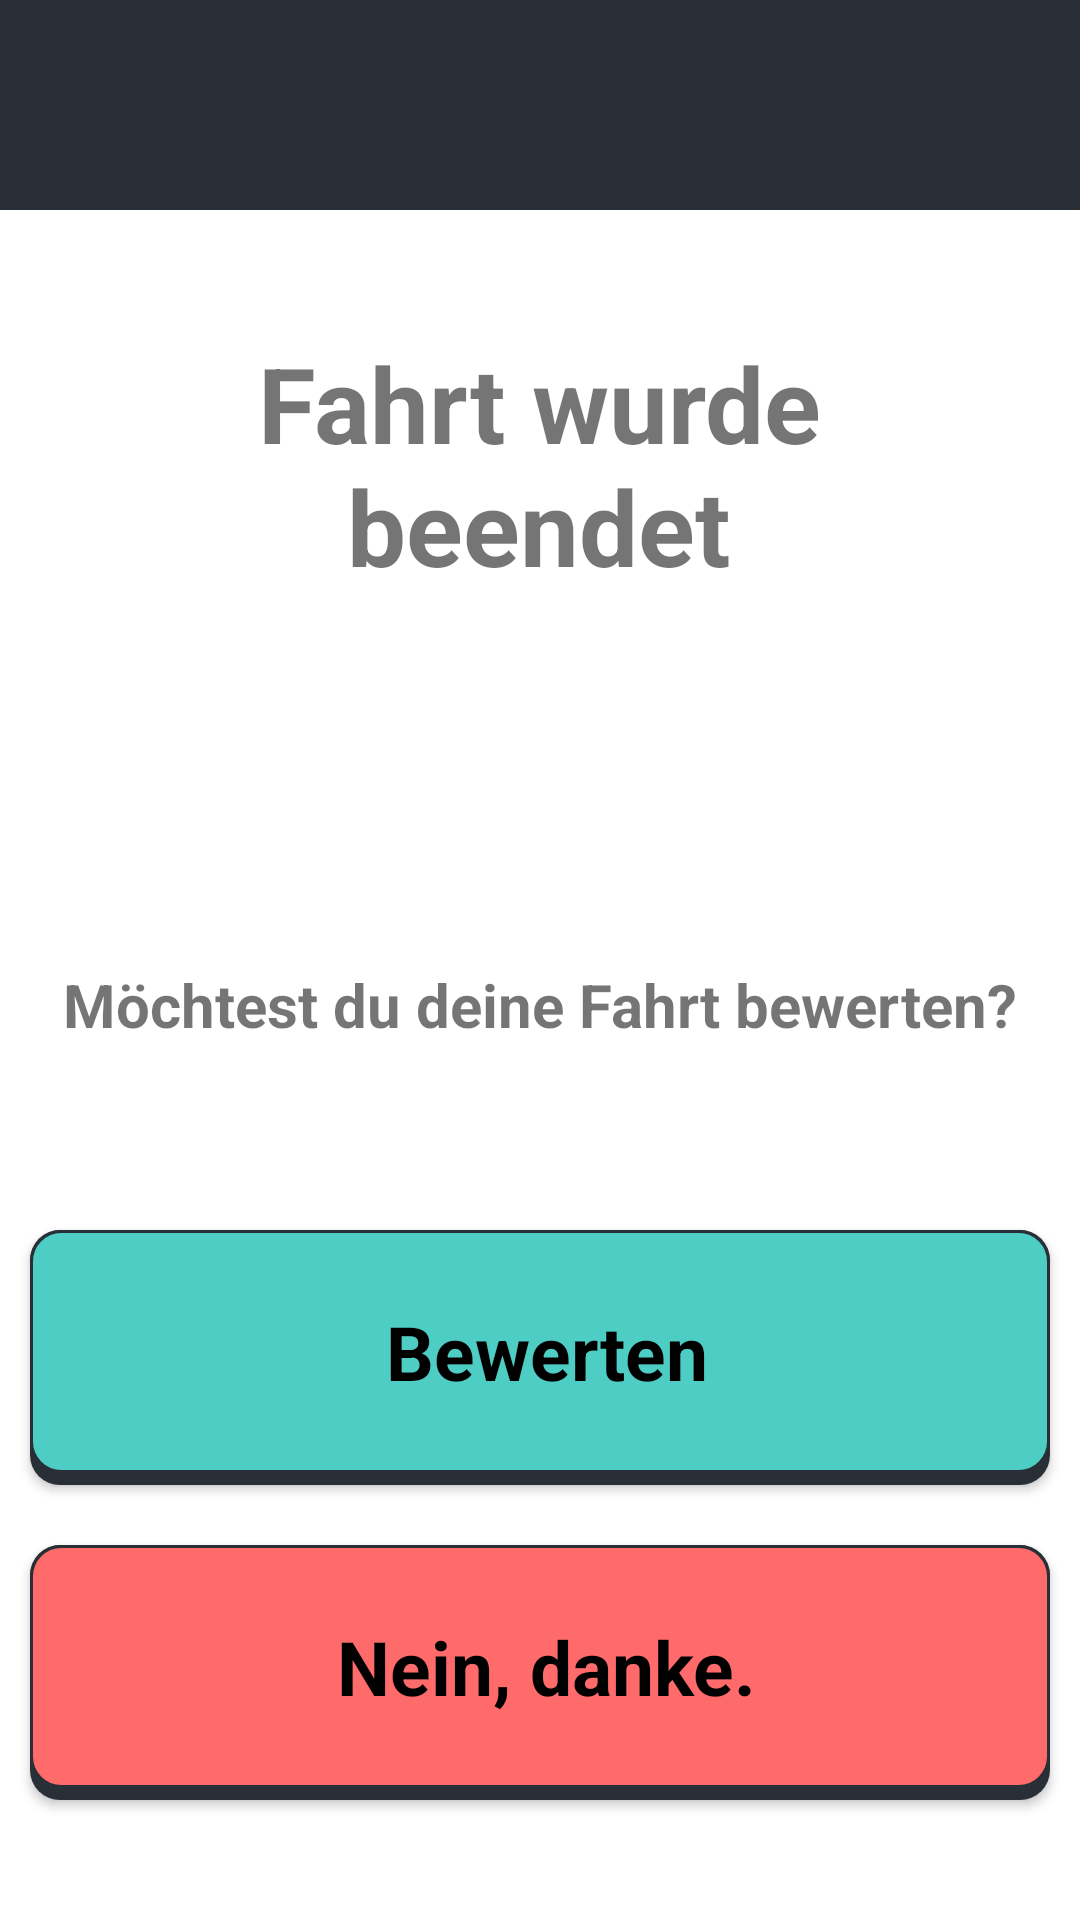

Produce the Android XML layout that renders to this screen, including the resource entries it uses.
<!-- AndroidManifest.xml: application theme Theme.M3_4_Uber_fuer_aeltere_Menschen -->
<!-- res/layout/fragment_escort_finish.xml -->
<?xml version="1.0" encoding="utf-8"?>
<FrameLayout xmlns:android="http://schemas.android.com/apk/res/android"
    xmlns:app="http://schemas.android.com/apk/res-auto"
    xmlns:tools="http://schemas.android.com/tools"
    android:layout_width="match_parent"
    android:layout_height="match_parent"
    tools:context=".EscortFinishFragment">

    <androidx.constraintlayout.widget.ConstraintLayout
        android:layout_width="match_parent"
        android:layout_height="match_parent"
        android:background="#FFFFFF">

        <RelativeLayout
            android:id="@+id/relativeLayout"
            android:layout_width="match_parent"
            android:layout_height="70dp"
            android:background="@color/CustomGrey"
            app:layout_constraintStart_toStartOf="parent"
            app:layout_constraintTop_toTopOf="parent">
        </RelativeLayout>

        <TextView
            android:id="@+id/textView"
            style="@style/TitleTextStyle"
            android:text="Fahrt wurde beendet"
            android:layout_marginTop="40dp"
            android:textSize="35dp"
            android:textStyle="bold"
            app:layout_constraintEnd_toEndOf="parent"
            app:layout_constraintHorizontal_bias="0.494"
            app:layout_constraintStart_toStartOf="parent"
            app:layout_constraintTop_toBottomOf="@+id/relativeLayout"/>

        <TextView
            android:id="@+id/textView2"
            style="@style/TitleTextStyle"
            android:layout_marginTop="90dp"
            android:text="Möchtest du deine Fahrt bewerten?"
            android:textSize="20dp"
            android:textStyle="bold"
            app:layout_constraintEnd_toEndOf="parent"
            app:layout_constraintHorizontal_bias="0.494"
            app:layout_constraintStart_toStartOf="parent"
            app:layout_constraintTop_toBottomOf="@+id/textView" />

        <Button
            android:id="@+id/rateButton"
            style="@style/ButtonStyle"
            android:background="@drawable/button"
            android:layout_marginTop="30dp"
            android:text="Bewerten"
            app:layout_constraintEnd_toEndOf="parent"
            app:layout_constraintHorizontal_bias="0.492"
            app:layout_constraintStart_toStartOf="parent"
            app:layout_constraintTop_toBottomOf="@+id/textView2" />

        <Button
            android:id="@+id/finishButton"
            style="@style/ButtonStyle"
            android:background="@drawable/red_button"
            android:text="Nein, danke."
            android:layout_marginTop="20dp"
            app:layout_constraintEnd_toEndOf="parent"
            app:layout_constraintHorizontal_bias="0.498"
            app:layout_constraintStart_toStartOf="parent"
            app:layout_constraintTop_toBottomOf="@+id/rateButton" />

    </androidx.constraintlayout.widget.ConstraintLayout>
</FrameLayout>
<!-- resources referenced by this layout -->
<resources>
  <color name="CustomGrey">#292F36</color>
  <!-- drawable red_button (drawable) -->
  <?xml version="1.0" encoding="utf-8"?>
  <selector xmlns:android="http://schemas.android.com/apk/res/android">
      <item android:state_pressed="false">
          <layer-list>
              <item>
                  <shape>
                      <padding android:bottom="4dp"/>
                      <solid android:color="@color/CustomGrey"/>
                      <corners android:radius="10dp"/>
                  </shape>
              </item>
              <item>
                  <shape>
                      <padding android:bottom="4dp"/>
                      <solid android:color="@color/CustomRed"/>
                      <stroke
                          android:color="@color/CustomGrey"
                          android:width="1dp"/>
                      <corners android:radius="10dp"/>
                      <padding
                          android:left="8dp"
                          android:top="8dp"
                          android:right="4dp"
                          android:bottom="8dp"/>
                  </shape>
              </item>
          </layer-list>
      </item>
      <item android:state_pressed="true">
          <layer-list>
              <item>
                  <shape>
                      <padding android:bottom="4dp"/>
                      <solid android:color="@color/CustomRed"/>
                      <stroke
                          android:color="@color/CustomGrey"
                          android:width="1dp"/>
                      <corners android:radius="10dp"/>
                      <padding
                          android:left="8dp"
                          android:top="8dp"
                          android:right="4dp"
                          android:bottom="8dp"/>
                  </shape>
              </item>
          </layer-list>
      </item>
  </selector>
  <style name="ButtonStyle" parent="Widget.AppCompat.Button">
          <item name="android:textColor">#000000</item>
          <item name="android:background">#4ECDC4</item>
          <item name="android:layout_width">340dp</item>
          <item name="android:layout_height">85dp</item>
          <item name="android:textSize">25dp</item>
          <item name="android:textStyle">bold</item>
          <item name="android:fontFamily">sans-serif</item>
          <item name="android:textAllCaps">false</item>
      </style>
  <style name="TitleTextStyle" parent="android:Widget.TextView">
          <item name="android:layout_width">320dp</item>
          <item name="android:layout_height">90dp</item>
          <item name="android:textSize">30dp</item>
          <item name="android:gravity">center</item>
          <item name="android:textAllCaps">false</item>
      </style>
  <style name="Theme.M3_4_Uber_fuer_aeltere_Menschen" parent="Theme.AppCompat.Light.NoActionBar">
          <item name="colorPrimary">@color/purple_500</item>
          <item name="colorPrimaryVariant">@color/purple_700</item>
          <item name="colorOnPrimary">@color/white</item>
          <item name="colorSecondary">@color/teal_200</item>
          <item name="colorSecondaryVariant">@color/teal_700</item>
          <item name="colorOnSecondary">@color/black</item>
          <item name="android:statusBarColor">@color/CustomGrey</item>
      </style>
  <color name="CustomTurquoise">#4ECDC4</color>
  <color name="CustomRed">#FF6B6B</color>
  <color name="purple_500">#FF6200EE</color>
  <color name="purple_700">#FF3700B3</color>
  <color name="white">#FFFFFFFF</color>
  <color name="teal_200">#FF03DAC5</color>
  <color name="teal_700">#FF018786</color>
  <color name="black">#FF000000</color>
</resources>
